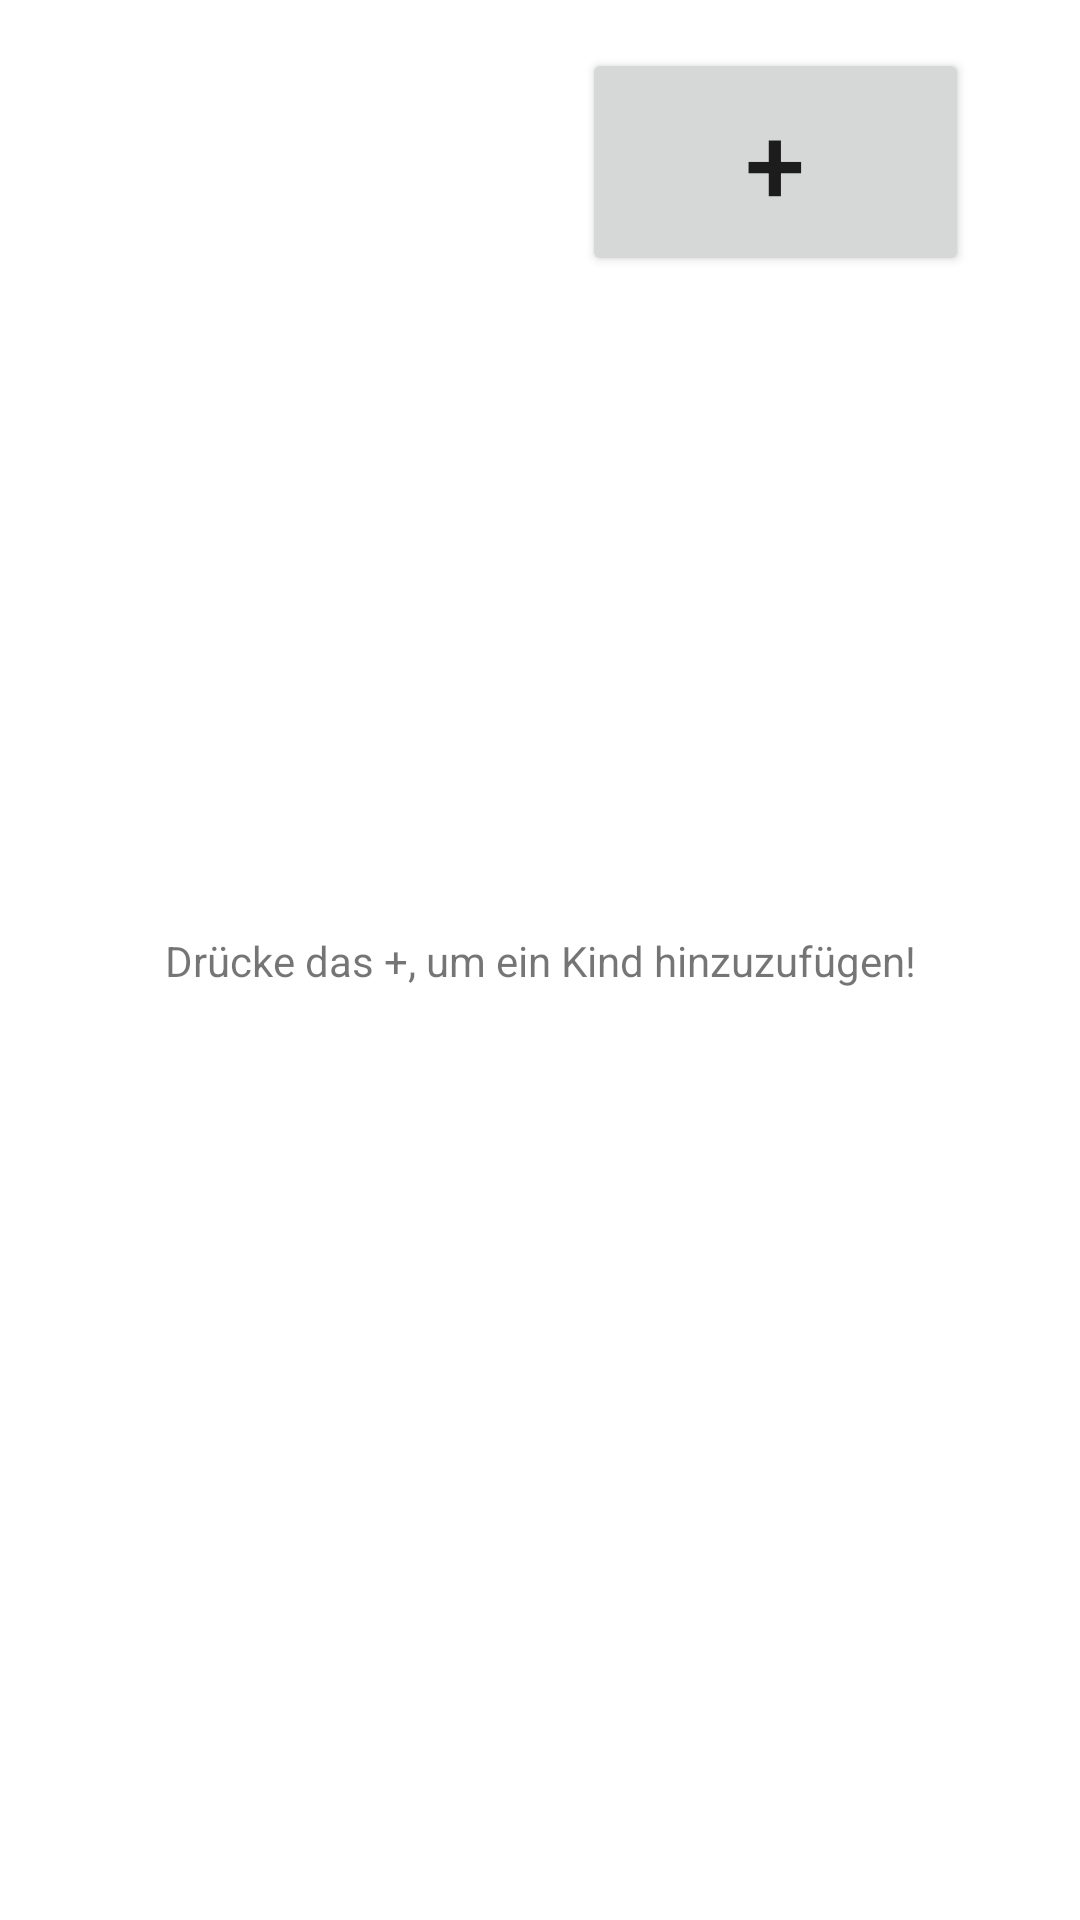

Here is an Android app screen rendered from its layout file. Give the layout XML and the strings, colors and styles it references.
<!-- AndroidManifest.xml: application theme Theme.Babyschlaf -->
<!-- res/layout/activity_main.xml -->
<?xml version="1.0" encoding="utf-8"?>
<androidx.constraintlayout.widget.ConstraintLayout xmlns:android="http://schemas.android.com/apk/res/android"
    xmlns:app="http://schemas.android.com/apk/res-auto"
    xmlns:tools="http://schemas.android.com/tools"
    android:layout_width="match_parent"
    android:layout_height="match_parent"
    tools:context=".MainActivity">

    <TextView
        android:layout_width="wrap_content"
        android:layout_height="wrap_content"
        android:text="@string/hello_till"
        app:layout_constraintBottom_toBottomOf="parent"
        app:layout_constraintLeft_toLeftOf="parent"
        app:layout_constraintRight_toRightOf="parent"
        app:layout_constraintTop_toTopOf="parent" />

    <Button
        android:id="@+id/button2"
        android:layout_width="129dp"
        android:layout_height="76dp"
        android:layout_marginTop="16dp"
        android:onClick="kindHinzufuegen"
        android:text="+"
        android:textSize="36sp"
        app:layout_constraintEnd_toEndOf="parent"
        app:layout_constraintHorizontal_bias="0.84"
        app:layout_constraintStart_toStartOf="parent"
        app:layout_constraintTop_toTopOf="parent" />

</androidx.constraintlayout.widget.ConstraintLayout>
<!-- resources referenced by this layout -->
<resources>
  <string name="hello_till">Drücke das +, um ein Kind hinzuzufügen!</string>
  <style name="Theme.Babyschlaf" parent="Theme.MaterialComponents.DayNight.DarkActionBar">
          
          <item name="colorPrimary">@color/purple_500</item>
          <item name="colorPrimaryVariant">@color/purple_700</item>
          <item name="colorOnPrimary">@color/white</item>
          
          <item name="colorSecondary">@color/teal_200</item>
          <item name="colorSecondaryVariant">@color/teal_700</item>
          <item name="colorOnSecondary">@color/black</item>
          
          <item name="android:statusBarColor" tools:targetApi="l">?attr/colorPrimaryVariant</item>
          
      </style>
  <!-- not gathered from this repository: default colours our renderer supplied (Android Studio template values) -->
  <color name="purple_500">#FF6200EE</color>
  <color name="purple_700">#FF3700B3</color>
  <color name="teal_200">#FF03DAC5</color>
  <color name="teal_700">#FF018786</color>
  <color name="black">#FF000000</color>
  <color name="white">#FFFFFFFF</color>
</resources>
